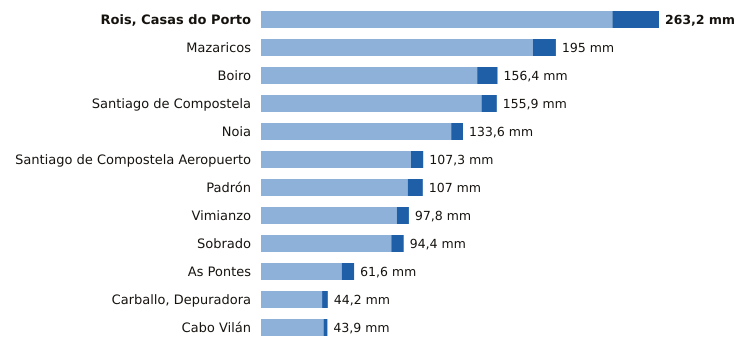

The data file committed next to this chart (first rows):
estacion, provincia, indicativo, mm_6_dias_anteriores, mm_hoy, mm_7_dias, horas_de_hoy
Rois, Casas do Porto, A Coruña, 1476R, 232.4, 30.8, 263.2, 14
Mazaricos, A Coruña, 1406X, 179.8, 15.2, 195.0, 15
Boiro, A Coruña, 1442U, 143.0, 13.4, 156.4, 18
Santiago de Compostela, A Coruña, 1475X, 145.8, 10.1, 155.9, 18
Noia, A Coruña, 1435C, 125.8, 7.8, 133.6, 17
Santiago de Compostela Aeropuerto, A Coruña, 1428, 99.2, 8.1, 107.3, 18
Padrón, A Coruña, 1473A, 97.0, 10.0, 107.0, 18
Vimianzo, A Coruña, 1399, 89.8, 8.0, 97.8, 16
Sobrado, A Coruña, 1410X, 86.2, 8.2, 94.4, 16
As Pontes, A Coruña, 1363X, 53.4, 8.2, 61.6, 14
Carballo, Depuradora, A Coruña, 1390X, 40.4, 3.8, 44.2, 17
Cabo Vilán, A Coruña, 1393, 41.3, 2.6, 43.9, 18
